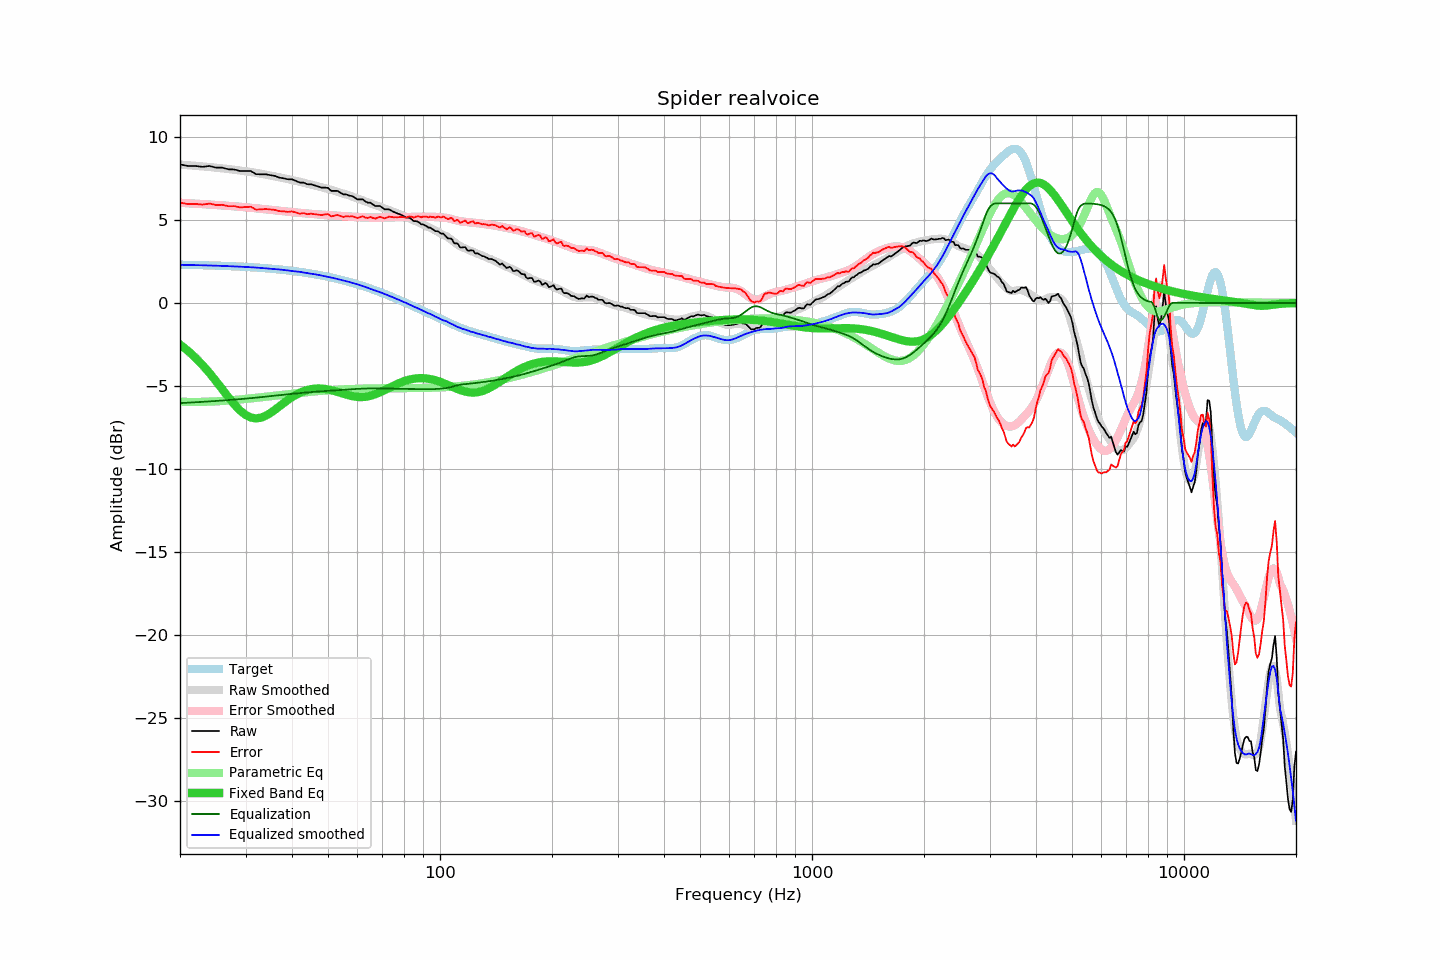

The table this chart was drawn from, first rows:
frequency, raw, error, smoothed, error_smoothed, equalization, parametric_eq, equalized_raw, equalized_smoothed, target
20, 8.35, 6.05, 8.33, 6.03, -6.03, -2.50, 2.32, 2.30, 2.30
21, 8.25, 5.96, 8.30, 6.01, -6.01, -2.88, 2.24, 2.29, 2.29
22, 8.25, 5.97, 8.26, 5.98, -5.98, -3.29, 2.27, 2.28, 2.29
23, 8.20, 5.93, 8.23, 5.96, -5.96, -3.74, 2.24, 2.27, 2.27
24, 8.25, 5.99, 8.19, 5.93, -5.93, -4.22, 2.32, 2.26, 2.26
25, 8.15, 5.90, 8.15, 5.90, -5.90, -4.71, 2.25, 2.25, 2.25
26, 8.15, 5.91, 8.11, 5.88, -5.88, -5.21, 2.27, 2.23, 2.24
27, 8.05, 5.83, 8.07, 5.85, -5.85, -5.68, 2.20, 2.22, 2.22
28, 8.04, 5.83, 8.02, 5.82, -5.82, -6.12, 2.22, 2.20, 2.21
29, 7.95, 5.76, 7.98, 5.79, -5.79, -6.48, 2.16, 2.19, 2.19
30, 7.95, 5.78, 7.93, 5.76, -5.76, -6.74, 2.19, 2.17, 2.17
31, 7.95, 5.80, 7.89, 5.74, -5.74, -6.90, 2.22, 2.15, 2.16
32, 7.76, 5.63, 7.84, 5.70, -5.70, -6.96, 2.06, 2.13, 2.14
33, 7.75, 5.64, 7.79, 5.67, -5.67, -6.91, 2.08, 2.11, 2.11
34, 7.75, 5.66, 7.73, 5.64, -5.64, -6.80, 2.11, 2.09, 2.09
35, 7.70, 5.63, 7.68, 5.61, -5.61, -6.63, 2.09, 2.07, 2.07
36, 7.65, 5.61, 7.62, 5.58, -5.58, -6.43, 2.07, 2.04, 2.04
37, 7.55, 5.53, 7.57, 5.55, -5.55, -6.23, 2.00, 2.02, 2.02
38, 7.51, 5.52, 7.52, 5.53, -5.53, -6.03, 1.98, 1.99, 1.99
39, 7.45, 5.49, 7.46, 5.50, -5.50, -5.84, 1.95, 1.96, 1.96
40, 7.45, 5.52, 7.40, 5.47, -5.47, -5.68, 1.98, 1.92, 1.93
41, 7.35, 5.45, 7.35, 5.45, -5.45, -5.53, 1.90, 1.90, 1.90
42, 7.25, 5.38, 7.30, 5.43, -5.43, -5.41, 1.82, 1.87, 1.87
43, 7.25, 5.41, 7.24, 5.41, -5.41, -5.32, 1.84, 1.83, 1.84
44, 7.15, 5.35, 7.18, 5.39, -5.39, -5.24, 1.76, 1.80, 1.81
45, 7.15, 5.38, 7.13, 5.37, -5.37, -5.19, 1.78, 1.77, 1.77
46, 7.08, 5.35, 7.08, 5.35, -5.35, -5.16, 1.73, 1.73, 1.73
47, 7.02, 5.32, 7.03, 5.33, -5.33, -5.15, 1.69, 1.70, 1.70
48, 6.95, 5.29, 6.97, 5.32, -5.32, -5.16, 1.63, 1.65, 1.66
49, 6.95, 5.33, 6.92, 5.31, -5.31, -5.18, 1.65, 1.61, 1.62
50, 6.93, 5.35, 6.87, 5.29, -5.29, -5.21, 1.64, 1.58, 1.58
51, 6.75, 5.22, 6.82, 5.28, -5.28, -5.25, 1.47, 1.54, 1.54
52, 6.75, 5.26, 6.76, 5.27, -5.27, -5.30, 1.49, 1.49, 1.49
53, 6.75, 5.30, 6.70, 5.25, -5.25, -5.36, 1.50, 1.45, 1.45
54, 6.64, 5.24, 6.65, 5.24, -5.24, -5.41, 1.40, 1.40, 1.40
55, 6.54, 5.18, 6.58, 5.23, -5.23, -5.47, 1.31, 1.35, 1.36
56, 6.54, 5.23, 6.53, 5.22, -5.22, -5.52, 1.32, 1.31, 1.31
57, 6.47, 5.21, 6.47, 5.21, -5.21, -5.57, 1.26, 1.27, 1.27
58, 6.44, 5.22, 6.41, 5.20, -5.20, -5.61, 1.24, 1.22, 1.22
59, 6.34, 5.17, 6.35, 5.19, -5.19, -5.64, 1.16, 1.16, 1.17
60, 6.24, 5.12, 6.29, 5.18, -5.18, -5.66, 1.06, 1.11, 1.12
61, 6.24, 5.17, 6.24, 5.17, -5.17, -5.67, 1.07, 1.07, 1.07
62, 6.24, 5.22, 6.18, 5.16, -5.16, -5.66, 1.08, 1.02, 1.02
63, 6.11, 5.14, 6.11, 5.15, -5.15, -5.65, 0.96, 0.96, 0.97
64, 6.04, 5.12, 6.06, 5.15, -5.15, -5.63, 0.89, 0.91, 0.92
65, 6.04, 5.18, 6.01, 5.15, -5.15, -5.59, 0.90, 0.86, 0.86
66, 5.93, 5.12, 5.95, 5.14, -5.14, -5.55, 0.79, 0.81, 0.81
67, 5.84, 5.08, 5.90, 5.14, -5.14, -5.50, 0.70, 0.75, 0.76
68, 5.84, 5.14, 5.85, 5.14, -5.14, -5.44, 0.70, 0.70, 0.71
69, 5.84, 5.19, 5.80, 5.15, -5.15, -5.38, 0.69, 0.65, 0.65
70, 5.74, 5.14, 5.75, 5.15, -5.15, -5.31, 0.59, 0.60, 0.60
71, 5.64, 5.10, 5.69, 5.15, -5.15, -5.25, 0.49, 0.54, 0.54
72, 5.64, 5.15, 5.64, 5.16, -5.16, -5.18, 0.49, 0.48, 0.49
73, 5.64, 5.20, 5.59, 5.16, -5.16, -5.11, 0.48, 0.43, 0.44
74, 5.56, 5.18, 5.54, 5.16, -5.16, -5.04, 0.40, 0.38, 0.38
75, 5.49, 5.16, 5.49, 5.17, -5.17, -4.98, 0.32, 0.33, 0.33
76, 5.44, 5.17, 5.44, 5.17, -5.17, -4.92, 0.27, 0.27, 0.27
77, 5.38, 5.16, 5.39, 5.17, -5.17, -4.86, 0.21, 0.22, 0.22
78, 5.34, 5.18, 5.33, 5.17, -5.17, -4.81, 0.17, 0.16, 0.16
79, 5.29, 5.18, 5.28, 5.18, -5.18, -4.76, 0.11, 0.11, 0.11
... 553 more rows
